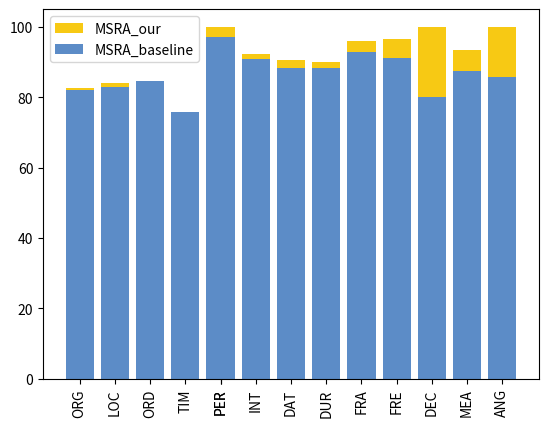

Recreate this plot in Python.
import matplotlib.pyplot as plt

# x = [
#     'ORG', 'ORD', 'MON', 'LOC', 'PER', 'INT', 'FRE', 'DAT', 'TIM', 'DUR',
#     'LEN', 'FRA', 'AGE', 'WEI', 'MEA'
# ]
x = [
    'ORG', 'LOC', 'ORD', 'TIM', 'PER', 'INT', 'PER', 'DAT', 'DUR', 'FRA',
    'FRE', 'DEC', 'MEA', 'ANG'
]
y1 = [
    81.99, 82.76, 84.57, 75.91, 97.14, 90.97, 82.11, 88.2, 88.42, 92.86, 91.23,
    80, 87.5, 85.71
]
y2 = [
    82.61, 84.03, 83.5, 74.81, 100, 92.23, 86.69, 90.53, 89.97, 96, 96.55, 100,
    93.33, 100
]
plt.bar(x, y2, label='MSRA_our', fc=(0.97, 0.79, 0.08))
plt.bar(x, y1, label='MSRA_baseline', fc=(0.36, 0.55, 0.78))

plt.xticks(x, x, rotation=90)
# plt.bar(x, y1, width=0.7, label='MSRA_baseline')
# plt.bar(x, y2, width=0.7, label='MSRA_ours')
plt.legend()
plt.show()
